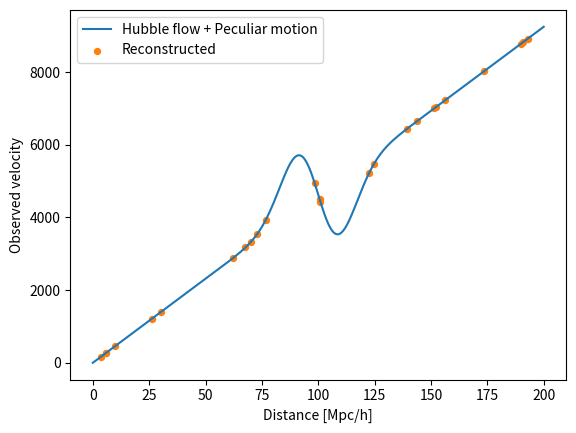

The script that saved this image:
#!/usr/bin/python

'''
    Test radial velocoty correction for multi-valued cases.
'''

import numpy as np
from scipy.interpolate import interp1d
from scipy.optimize import brentq, newton
import matplotlib.pyplot as plt

if __name__ == '__main__':

    h = 0.68
    c = 2.99792458e5
    R = np.linspace(0., 200., 512) # Mpc/h

    # make a simple pec vel model.
    Rc, s = 100., 10. # Mpc/h
    Gc = -np.exp(-0.5 * (R - Rc) ** 2 / (s ** 2)) * (R - Rc) / (s ** 2)
    Vp = Gc * 2.5e4 # peculiar velocity, km/s
    Vr = 1.e2 * R * (h ** 2) + Vp # observed velocity, km/s
    Vp_intp = interp1d(R, Vp, fill_value='extrapolate')

    # root finding
    rfc = lambda D, Vt: Vt - (1.e2 * (h ** 2)) * D - Vp_intp(D)

    rec_pos = list()
    for v_i in np.random.choice(Vr, size=25):
        d_i = newton(rfc, v_i / (100. * (h ** 2)), args=(v_i,))
        rec_pos.append((d_i, v_i))
    rec_pos = np.array(rec_pos)

    plt.plot(R, Vr, label='Hubble flow + Peculiar motion')
    plt.scatter(rec_pos[:, 0], rec_pos[:, 1], s=18, c='C1', label='Reconstructed')
    plt.xlabel('Distance [Mpc/h]')
    plt.ylabel('Observed velocity')
    plt.legend()
    plt.show()
